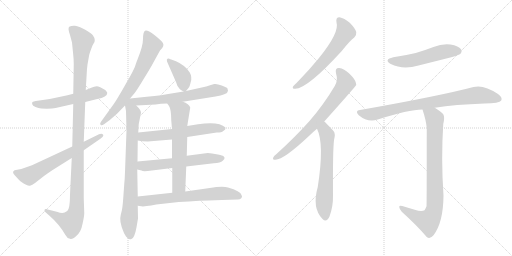
t = 0.00 s
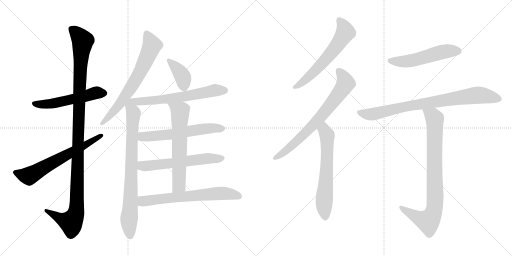
t = 2.72 s
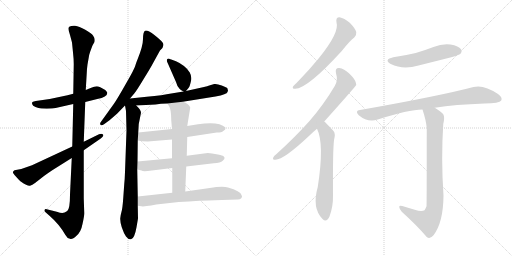
t = 5.44 s
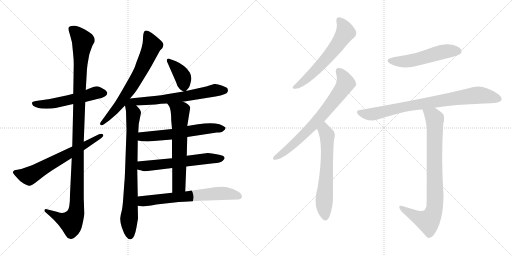
t = 8.17 s
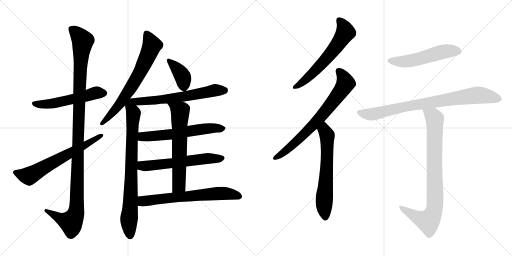
t = 10.89 s
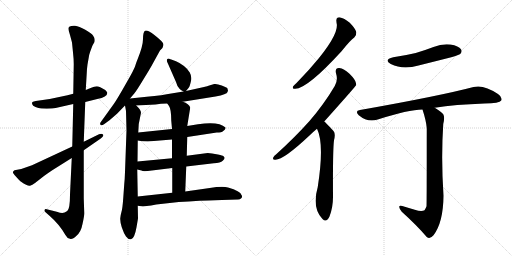
t = 13.61 s

The animated SVG that drew these frames (rendered in a browser with its animation timeline set to each time). Animation: 17 CSS @keyframes rules; one cycle of 13.61 s.

<svg version="1.1" viewBox="0 0 2048 1024" xmlns="http://www.w3.org/2000/svg">
  <g stroke="lightgray" stroke-dasharray="1,1" stroke-width="1" transform="scale(4, 4)">
    <line x1="0" y1="0" x2="256" y2="256"></line>
    <line x1="256" y1="0" x2="0" y2="256"></line>
    <line x1="128" y1="0" x2="128" y2="256"></line>
    <line x1="0" y1="128" x2="256" y2="128"></line>
    <line x1="256" y1="0" x2="512" y2="256"></line>
    <line x1="512" y1="0" x2="256" y2="256"></line>
    <line x1="384" y1="0" x2="384" y2="256"></line>
    <line x1="256" y1="128" x2="512" y2="128"></line>
  </g>
<g transform="scale(1, -1) translate(0, -850)">
   <style type="text/css">
    @keyframes keyframes0 {
      from {
       stroke: black;
       stroke-dashoffset: 538;
       stroke-width: 128;
       }
       64% {
       animation-timing-function: step-end;
       stroke: black;
       stroke-dashoffset: 0;
       stroke-width: 128;
       }
       to {
       stroke: black;
       stroke-width: 1024;
       }
       }
       #make-me-a-hanzi-animation-0 {
         animation: keyframes0 0.687826s both;
         animation-delay: 0.000000s;
         animation-timing-function: linear;
       }
    @keyframes keyframes1 {
      from {
       stroke: black;
       stroke-dashoffset: 1166;
       stroke-width: 128;
       }
       79% {
       animation-timing-function: step-end;
       stroke: black;
       stroke-dashoffset: 0;
       stroke-width: 128;
       }
       to {
       stroke: black;
       stroke-width: 1024;
       }
       }
       #make-me-a-hanzi-animation-1 {
         animation: keyframes1 1.198893s both;
         animation-delay: 0.687826s;
         animation-timing-function: linear;
       }
    @keyframes keyframes2 {
      from {
       stroke: black;
       stroke-dashoffset: 642;
       stroke-width: 128;
       }
       68% {
       animation-timing-function: step-end;
       stroke: black;
       stroke-dashoffset: 0;
       stroke-width: 128;
       }
       to {
       stroke: black;
       stroke-width: 1024;
       }
       }
       #make-me-a-hanzi-animation-2 {
         animation: keyframes2 0.772461s both;
         animation-delay: 1.886719s;
         animation-timing-function: linear;
       }
    @keyframes keyframes3 {
      from {
       stroke: black;
       stroke-dashoffset: 685;
       stroke-width: 128;
       }
       69% {
       animation-timing-function: step-end;
       stroke: black;
       stroke-dashoffset: 0;
       stroke-width: 128;
       }
       to {
       stroke: black;
       stroke-width: 1024;
       }
       }
       #make-me-a-hanzi-animation-3 {
         animation: keyframes3 0.807454s both;
         animation-delay: 2.659180s;
         animation-timing-function: linear;
       }
    @keyframes keyframes4 {
      from {
       stroke: black;
       stroke-dashoffset: 801;
       stroke-width: 128;
       }
       72% {
       animation-timing-function: step-end;
       stroke: black;
       stroke-dashoffset: 0;
       stroke-width: 128;
       }
       to {
       stroke: black;
       stroke-width: 1024;
       }
       }
       #make-me-a-hanzi-animation-4 {
         animation: keyframes4 0.901855s both;
         animation-delay: 3.466634s;
         animation-timing-function: linear;
       }
    @keyframes keyframes5 {
      from {
       stroke: black;
       stroke-dashoffset: 382;
       stroke-width: 128;
       }
       55% {
       animation-timing-function: step-end;
       stroke: black;
       stroke-dashoffset: 0;
       stroke-width: 128;
       }
       to {
       stroke: black;
       stroke-width: 1024;
       }
       }
       #make-me-a-hanzi-animation-5 {
         animation: keyframes5 0.560872s both;
         animation-delay: 4.368490s;
         animation-timing-function: linear;
       }
    @keyframes keyframes6 {
      from {
       stroke: black;
       stroke-dashoffset: 635;
       stroke-width: 128;
       }
       67% {
       animation-timing-function: step-end;
       stroke: black;
       stroke-dashoffset: 0;
       stroke-width: 128;
       }
       to {
       stroke: black;
       stroke-width: 1024;
       }
       }
       #make-me-a-hanzi-animation-6 {
         animation: keyframes6 0.766764s both;
         animation-delay: 4.929362s;
         animation-timing-function: linear;
       }
    @keyframes keyframes7 {
      from {
       stroke: black;
       stroke-dashoffset: 599;
       stroke-width: 128;
       }
       66% {
       animation-timing-function: step-end;
       stroke: black;
       stroke-dashoffset: 0;
       stroke-width: 128;
       }
       to {
       stroke: black;
       stroke-width: 1024;
       }
       }
       #make-me-a-hanzi-animation-7 {
         animation: keyframes7 0.737467s both;
         animation-delay: 5.696126s;
         animation-timing-function: linear;
       }
    @keyframes keyframes8 {
      from {
       stroke: black;
       stroke-dashoffset: 594;
       stroke-width: 128;
       }
       66% {
       animation-timing-function: step-end;
       stroke: black;
       stroke-dashoffset: 0;
       stroke-width: 128;
       }
       to {
       stroke: black;
       stroke-width: 1024;
       }
       }
       #make-me-a-hanzi-animation-8 {
         animation: keyframes8 0.733398s both;
         animation-delay: 6.433594s;
         animation-timing-function: linear;
       }
    @keyframes keyframes9 {
      from {
       stroke: black;
       stroke-dashoffset: 636;
       stroke-width: 128;
       }
       67% {
       animation-timing-function: step-end;
       stroke: black;
       stroke-dashoffset: 0;
       stroke-width: 128;
       }
       to {
       stroke: black;
       stroke-width: 1024;
       }
       }
       #make-me-a-hanzi-animation-9 {
         animation: keyframes9 0.767578s both;
         animation-delay: 7.166992s;
         animation-timing-function: linear;
       }
    @keyframes keyframes10 {
      from {
       stroke: black;
       stroke-dashoffset: 661;
       stroke-width: 128;
       }
       68% {
       animation-timing-function: step-end;
       stroke: black;
       stroke-dashoffset: 0;
       stroke-width: 128;
       }
       to {
       stroke: black;
       stroke-width: 1024;
       }
       }
       #make-me-a-hanzi-animation-10 {
         animation: keyframes10 0.787923s both;
         animation-delay: 7.934570s;
         animation-timing-function: linear;
       }
    @keyframes keyframes11 {
      from {
       stroke: black;
       stroke-dashoffset: 609;
       stroke-width: 128;
       }
       66% {
       animation-timing-function: step-end;
       stroke: black;
       stroke-dashoffset: 0;
       stroke-width: 128;
       }
       to {
       stroke: black;
       stroke-width: 1024;
       }
       }
       #make-me-a-hanzi-animation-11 {
         animation: keyframes11 0.745605s both;
         animation-delay: 8.722493s;
         animation-timing-function: linear;
       }
    @keyframes keyframes12 {
      from {
       stroke: black;
       stroke-dashoffset: 724;
       stroke-width: 128;
       }
       70% {
       animation-timing-function: step-end;
       stroke: black;
       stroke-dashoffset: 0;
       stroke-width: 128;
       }
       to {
       stroke: black;
       stroke-width: 1024;
       }
       }
       #make-me-a-hanzi-animation-12 {
         animation: keyframes12 0.839193s both;
         animation-delay: 9.468099s;
         animation-timing-function: linear;
       }
    @keyframes keyframes13 {
      from {
       stroke: black;
       stroke-dashoffset: 632;
       stroke-width: 128;
       }
       67% {
       animation-timing-function: step-end;
       stroke: black;
       stroke-dashoffset: 0;
       stroke-width: 128;
       }
       to {
       stroke: black;
       stroke-width: 1024;
       }
       }
       #make-me-a-hanzi-animation-13 {
         animation: keyframes13 0.764323s both;
         animation-delay: 10.307292s;
         animation-timing-function: linear;
       }
    @keyframes keyframes14 {
      from {
       stroke: black;
       stroke-dashoffset: 528;
       stroke-width: 128;
       }
       63% {
       animation-timing-function: step-end;
       stroke: black;
       stroke-dashoffset: 0;
       stroke-width: 128;
       }
       to {
       stroke: black;
       stroke-width: 1024;
       }
       }
       #make-me-a-hanzi-animation-14 {
         animation: keyframes14 0.679688s both;
         animation-delay: 11.071615s;
         animation-timing-function: linear;
       }
    @keyframes keyframes15 {
      from {
       stroke: black;
       stroke-dashoffset: 822;
       stroke-width: 128;
       }
       73% {
       animation-timing-function: step-end;
       stroke: black;
       stroke-dashoffset: 0;
       stroke-width: 128;
       }
       to {
       stroke: black;
       stroke-width: 1024;
       }
       }
       #make-me-a-hanzi-animation-15 {
         animation: keyframes15 0.918945s both;
         animation-delay: 11.751302s;
         animation-timing-function: linear;
       }
    @keyframes keyframes16 {
      from {
       stroke: black;
       stroke-dashoffset: 847;
       stroke-width: 128;
       }
       73% {
       animation-timing-function: step-end;
       stroke: black;
       stroke-dashoffset: 0;
       stroke-width: 128;
       }
       to {
       stroke: black;
       stroke-width: 1024;
       }
       }
       #make-me-a-hanzi-animation-16 {
         animation: keyframes16 0.939290s both;
         animation-delay: 12.670247s;
         animation-timing-function: linear;
       }
</style>
<path d="M 341 442 L 389 454 Q 429 462 429 478 Q 430 481 421 490 Q 398 504 387 505 Q 377 505 365 499 L 343 490 L 293 475 L 270 469 L 199 454 L 143 446 Q 134 444 130 442 Q 127 438 129 433 Q 130 427 142 422 Q 154 417 165 416 L 187 415 Q 192 416 208 416 Q 221 418 240 422 L 293 434 L 341 442 Z" fill="lightgray"></path> 
<path d="M 287 218 L 280 72 Q 280 14 269 6 Q 258 -2 249 -2 Q 241 -2 227 3 L 187 13 Q 180 15 178 10 Q 177 6 181 2 L 198 -13 Q 238 -48 261 -89 Q 268 -103 280 -105 Q 289 -109 306 -93 Q 324 -78 330 -46 Q 337 -15 337 -3 L 335 56 L 335 249 L 335 283 L 341 442 L 343 490 L 347 558 Q 347 570 350 592 L 356 626 Q 357 635 370 668 L 375 677 Q 379 681 379 690 Q 379 698 372 708 Q 366 717 341 731 Q 316 745 300 747 Q 285 748 277 743 Q 270 738 280 710 L 288 680 L 292 640 Q 295 614 295 593 L 293 475 L 293 434 L 289 264 L 287 218 Z" fill="lightgray"></path> 
<path d="M 85 174 L 58 169 Q 49 164 53 157 Q 57 150 69 138 Q 81 125 83 124 Q 112 104 120 107 Q 129 109 140 118 L 176 146 Q 188 155 209 169 L 287 218 L 335 249 L 403 296 Q 417 306 412 312 Q 407 317 396 313 L 335 283 L 289 264 L 128 189 L 85 174 Z" fill="lightgray"></path> 
<path d="M 550 612 Q 546 603 542 590 Q 539 576 503 514 Q 468 452 455 434 L 404 363 Q 398 356 402 351 Q 406 346 416 353 L 438 369 L 468 395 L 500 428 L 520 456 L 537 476 Q 547 488 574 533 Q 602 578 613 599 L 640 648 Q 660 666 651 679 Q 642 691 615 712 Q 589 732 580 727 Q 572 722 572 694 Q 572 666 550 612 Z" fill="lightgray"></path> 
<path d="M 500 428 L 504 406 L 506 328 L 500 162 Q 499 131 497 114 L 493 58 Q 490 16 486 3 Q 482 -11 481 -23 Q 480 -36 487 -59 Q 495 -83 504 -96 Q 514 -109 524 -107 Q 538 -105 546 -59 L 552 -24 L 551 27 L 551 64 L 549 172 L 550 204 L 551 288 L 553 320 L 555 354 L 564 399 Q 564 410 545 428 C 509 467 491 475 500 428 Z" fill="lightgray"></path> 
<path d="M 744 486 L 754 498 Q 758 501 763 522 Q 769 542 759 560 Q 741 589 704 605 L 685 612 Q 683 612 675 616 Q 661 616 672 595 L 704 522 Q 709 502 719 494 Q 721 491 734 484 C 740 481 740 481 744 486 Z" fill="lightgray"></path> 
<path d="M 731 443 L 862 464 Q 908 473 910 482 L 912 488 L 909 498 Q 908 500 887 508 Q 867 516 857 514 L 837 508 Q 830 505 816 502 L 744 486 L 734 484 L 685 476 Q 653 469 587 463 L 520 456 C 490 453 515 426 545 428 L 622 432 Q 642 436 669 436 L 731 443 Z" fill="lightgray"></path> 
<path d="M 749 302 L 867 320 Q 887 320 893 326 Q 904 332 902 340 Q 875 366 792 353 L 749 346 L 688 334 L 553 320 C 523 317 521 293 551 288 L 569 285 L 591 284 L 688 292 L 749 302 Z" fill="lightgray"></path> 
<path d="M 745 184 L 855 197 Q 882 199 891 207 Q 900 215 898 220 Q 896 225 891 227 Q 886 229 860 234 Q 834 238 831 238 L 747 227 L 688 217 L 550 204 C 520 201 520 179 549 172 L 566 168 Q 570 164 591 166 L 689 178 L 745 184 Z" fill="lightgray"></path> 
<path d="M 741 84 L 745 184 L 747 227 L 749 302 L 749 346 L 761 420 Q 756 435 731 443 C 703 454 652 461 669 436 L 676 426 Q 685 413 685 368 L 688 334 L 688 292 L 688 217 L 689 178 L 689 79 C 689 49 740 54 741 84 Z" fill="lightgray"></path> 
<path d="M 551 27 L 572 24 L 587 26 Q 603 28 625 32 L 715 42 L 755 44 Q 847 50 888 50 L 952 52 Q 960 52 965 57 Q 971 62 966 70 Q 962 86 912 100 Q 890 106 839 98 L 741 84 L 689 79 L 551 64 C 521 61 521 31 551 27 Z" fill="lightgray"></path> 
<path d="M 1346 760 Q 1359 721 1276 618 Q 1237 570 1186 518 Q 1176 509 1172 504 Q 1168 494 1181 495 Q 1229 495 1367 646 Q 1400 688 1417 700 Q 1427 709 1425 722 Q 1422 735 1399 759 Q 1377 778 1358 781 Q 1342 781 1346 760 Z" fill="lightgray"></path> 
<path d="M 1297 364 Q 1423 505 1425 510 Q 1424 514 1424 517 Q 1423 530 1398 555 Q 1376 576 1357 578 Q 1339 579 1344 557 Q 1353 529 1339 506 Q 1296 433 1238 366 Q 1181 302 1106 234 Q 1096 227 1093 220 Q 1089 210 1102 211 Q 1135 211 1238 308 Q 1251 321 1268 335 L 1297 364 Z" fill="lightgray"></path> 
<path d="M 1268 335 Q 1298 275 1271 102 Q 1247 18 1290 -26 Q 1306 -42 1318 -16 Q 1333 24 1332 69 Q 1331 249 1336 289 Q 1343 316 1334 326 Q 1301 362 1297 364 C 1275 384 1256 363 1268 335 Z" fill="lightgray"></path> 
<path d="M 1573 621 Q 1533 611 1563 594 Q 1611 570 1674 588 Q 1738 604 1805 621 Q 1836 630 1841 634 Q 1850 644 1844 653 Q 1835 666 1802 672 Q 1768 676 1734 662 Q 1700 649 1663 638 Q 1621 628 1573 621 Z" fill="lightgray"></path> 
<path d="M 1739 419 Q 1820 432 1938 436 Q 1998 436 2005 448 Q 2011 461 1992 474 Q 1935 513 1894 502 Q 1758 466 1440 410 Q 1418 407 1435 389 Q 1471 359 1511 372 Q 1634 412 1690 412 L 1739 419 Z" fill="lightgray"></path> 
<path d="M 1659 11 Q 1637 18 1609 26 Q 1596 30 1597 22 Q 1597 15 1607 3 Q 1668 -52 1707 -98 Q 1720 -108 1734 -91 Q 1773 -40 1774 67 Q 1764 217 1773 354 Q 1780 382 1773 393 Q 1766 403 1739 419 C 1714 435 1681 441 1690 412 Q 1705 366 1707 337 Q 1707 30 1706 25 Q 1703 16 1698 9 Q 1686 2 1659 11 Z" fill="lightgray"></path> 
      <clipPath id="make-me-a-hanzi-clip-0">
      <path d="M 341 442 L 389 454 Q 429 462 429 478 Q 430 481 421 490 Q 398 504 387 505 Q 377 505 365 499 L 343 490 L 293 475 L 270 469 L 199 454 L 143 446 Q 134 444 130 442 Q 127 438 129 433 Q 130 427 142 422 Q 154 417 165 416 L 187 415 Q 192 416 208 416 Q 221 418 240 422 L 293 434 L 341 442 Z" fill="lightgray"></path>
      </clipPath>
      <path clip-path="url(#make-me-a-hanzi-clip-0)" d="M 139 436 L 201 434 L 385 479 L 416 478 " fill="none" id="make-me-a-hanzi-animation-0" stroke-dasharray="410 820" stroke-linecap="round"></path>

      <clipPath id="make-me-a-hanzi-clip-1">
      <path d="M 287 218 L 280 72 Q 280 14 269 6 Q 258 -2 249 -2 Q 241 -2 227 3 L 187 13 Q 180 15 178 10 Q 177 6 181 2 L 198 -13 Q 238 -48 261 -89 Q 268 -103 280 -105 Q 289 -109 306 -93 Q 324 -78 330 -46 Q 337 -15 337 -3 L 335 56 L 335 249 L 335 283 L 341 442 L 343 490 L 347 558 Q 347 570 350 592 L 356 626 Q 357 635 370 668 L 375 677 Q 379 681 379 690 Q 379 698 372 708 Q 366 717 341 731 Q 316 745 300 747 Q 285 748 277 743 Q 270 738 280 710 L 288 680 L 292 640 Q 295 614 295 593 L 293 475 L 293 434 L 289 264 L 287 218 Z" fill="lightgray"></path>
      </clipPath>
      <path clip-path="url(#make-me-a-hanzi-clip-1)" d="M 285 736 L 331 687 L 317 482 L 305 3 L 284 -39 L 241 -24 L 184 8 " fill="none" id="make-me-a-hanzi-animation-1" stroke-dasharray="1038 2076" stroke-linecap="round"></path>

      <clipPath id="make-me-a-hanzi-clip-2">
      <path d="M 85 174 L 58 169 Q 49 164 53 157 Q 57 150 69 138 Q 81 125 83 124 Q 112 104 120 107 Q 129 109 140 118 L 176 146 Q 188 155 209 169 L 287 218 L 335 249 L 403 296 Q 417 306 412 312 Q 407 317 396 313 L 335 283 L 289 264 L 128 189 L 85 174 Z" fill="lightgray"></path>
      </clipPath>
      <path clip-path="url(#make-me-a-hanzi-clip-2)" d="M 65 159 L 116 146 L 407 308 " fill="none" id="make-me-a-hanzi-animation-2" stroke-dasharray="514 1028" stroke-linecap="round"></path>

      <clipPath id="make-me-a-hanzi-clip-3">
      <path d="M 550 612 Q 546 603 542 590 Q 539 576 503 514 Q 468 452 455 434 L 404 363 Q 398 356 402 351 Q 406 346 416 353 L 438 369 L 468 395 L 500 428 L 520 456 L 537 476 Q 547 488 574 533 Q 602 578 613 599 L 640 648 Q 660 666 651 679 Q 642 691 615 712 Q 589 732 580 727 Q 572 722 572 694 Q 572 666 550 612 Z" fill="lightgray"></path>
      </clipPath>
      <path clip-path="url(#make-me-a-hanzi-clip-3)" d="M 585 719 L 608 669 L 564 569 L 480 435 L 408 356 " fill="none" id="make-me-a-hanzi-animation-3" stroke-dasharray="557 1114" stroke-linecap="round"></path>

      <clipPath id="make-me-a-hanzi-clip-4">
      <path d="M 500 428 L 504 406 L 506 328 L 500 162 Q 499 131 497 114 L 493 58 Q 490 16 486 3 Q 482 -11 481 -23 Q 480 -36 487 -59 Q 495 -83 504 -96 Q 514 -109 524 -107 Q 538 -105 546 -59 L 552 -24 L 551 27 L 551 64 L 549 172 L 550 204 L 551 288 L 553 320 L 555 354 L 564 399 Q 564 410 545 428 C 509 467 491 475 500 428 Z" fill="lightgray"></path>
      </clipPath>
      <path clip-path="url(#make-me-a-hanzi-clip-4)" d="M 521 448 L 522 423 L 534 396 L 516 -27 L 521 -94 " fill="none" id="make-me-a-hanzi-animation-4" stroke-dasharray="673 1346" stroke-linecap="round"></path>

      <clipPath id="make-me-a-hanzi-clip-5">
      <path d="M 744 486 L 754 498 Q 758 501 763 522 Q 769 542 759 560 Q 741 589 704 605 L 685 612 Q 683 612 675 616 Q 661 616 672 595 L 704 522 Q 709 502 719 494 Q 721 491 734 484 C 740 481 740 481 744 486 Z" fill="lightgray"></path>
      </clipPath>
      <path clip-path="url(#make-me-a-hanzi-clip-5)" d="M 677 605 L 729 547 L 736 499 " fill="none" id="make-me-a-hanzi-animation-5" stroke-dasharray="254 508" stroke-linecap="round"></path>

      <clipPath id="make-me-a-hanzi-clip-6">
      <path d="M 731 443 L 862 464 Q 908 473 910 482 L 912 488 L 909 498 Q 908 500 887 508 Q 867 516 857 514 L 837 508 Q 830 505 816 502 L 744 486 L 734 484 L 685 476 Q 653 469 587 463 L 520 456 C 490 453 515 426 545 428 L 622 432 Q 642 436 669 436 L 731 443 Z" fill="lightgray"></path>
      </clipPath>
      <path clip-path="url(#make-me-a-hanzi-clip-6)" d="M 527 454 L 552 443 L 627 449 L 735 463 L 859 489 L 900 490 " fill="none" id="make-me-a-hanzi-animation-6" stroke-dasharray="507 1014" stroke-linecap="round"></path>

      <clipPath id="make-me-a-hanzi-clip-7">
      <path d="M 749 302 L 867 320 Q 887 320 893 326 Q 904 332 902 340 Q 875 366 792 353 L 749 346 L 688 334 L 553 320 C 523 317 521 293 551 288 L 569 285 L 591 284 L 688 292 L 749 302 Z" fill="lightgray"></path>
      </clipPath>
      <path clip-path="url(#make-me-a-hanzi-clip-7)" d="M 556 293 L 570 303 L 692 313 L 806 334 L 893 338 " fill="none" id="make-me-a-hanzi-animation-7" stroke-dasharray="471 942" stroke-linecap="round"></path>

      <clipPath id="make-me-a-hanzi-clip-8">
      <path d="M 745 184 L 855 197 Q 882 199 891 207 Q 900 215 898 220 Q 896 225 891 227 Q 886 229 860 234 Q 834 238 831 238 L 747 227 L 688 217 L 550 204 C 520 201 520 179 549 172 L 566 168 Q 570 164 591 166 L 689 178 L 745 184 Z" fill="lightgray"></path>
      </clipPath>
      <path clip-path="url(#make-me-a-hanzi-clip-8)" d="M 555 177 L 568 187 L 827 216 L 888 217 " fill="none" id="make-me-a-hanzi-animation-8" stroke-dasharray="466 932" stroke-linecap="round"></path>

      <clipPath id="make-me-a-hanzi-clip-9">
      <path d="M 741 84 L 745 184 L 747 227 L 749 302 L 749 346 L 761 420 Q 756 435 731 443 C 703 454 652 461 669 436 L 676 426 Q 685 413 685 368 L 688 334 L 688 292 L 688 217 L 689 178 L 689 79 C 689 49 740 54 741 84 Z" fill="lightgray"></path>
      </clipPath>
      <path clip-path="url(#make-me-a-hanzi-clip-9)" d="M 677 434 L 721 404 L 716 108 L 695 86 " fill="none" id="make-me-a-hanzi-animation-9" stroke-dasharray="508 1016" stroke-linecap="round"></path>

      <clipPath id="make-me-a-hanzi-clip-10">
      <path d="M 551 27 L 572 24 L 587 26 Q 603 28 625 32 L 715 42 L 755 44 Q 847 50 888 50 L 952 52 Q 960 52 965 57 Q 971 62 966 70 Q 962 86 912 100 Q 890 106 839 98 L 741 84 L 689 79 L 551 64 C 521 61 521 31 551 27 Z" fill="lightgray"></path>
      </clipPath>
      <path clip-path="url(#make-me-a-hanzi-clip-10)" d="M 557 33 L 576 46 L 852 75 L 916 76 L 955 64 " fill="none" id="make-me-a-hanzi-animation-10" stroke-dasharray="533 1066" stroke-linecap="round"></path>

      <clipPath id="make-me-a-hanzi-clip-11">
      <path d="M 1346 760 Q 1359 721 1276 618 Q 1237 570 1186 518 Q 1176 509 1172 504 Q 1168 494 1181 495 Q 1229 495 1367 646 Q 1400 688 1417 700 Q 1427 709 1425 722 Q 1422 735 1399 759 Q 1377 778 1358 781 Q 1342 781 1346 760 Z" fill="lightgray"></path>
      </clipPath>
      <path clip-path="url(#make-me-a-hanzi-clip-11)" d="M 1358 767 L 1376 743 L 1382 721 L 1362 688 L 1265 570 L 1220 528 L 1180 503 " fill="none" id="make-me-a-hanzi-animation-11" stroke-dasharray="481 962" stroke-linecap="round"></path>

      <clipPath id="make-me-a-hanzi-clip-12">
      <path d="M 1297 364 Q 1423 505 1425 510 Q 1424 514 1424 517 Q 1423 530 1398 555 Q 1376 576 1357 578 Q 1339 579 1344 557 Q 1353 529 1339 506 Q 1296 433 1238 366 Q 1181 302 1106 234 Q 1096 227 1093 220 Q 1089 210 1102 211 Q 1135 211 1238 308 Q 1251 321 1268 335 L 1297 364 Z" fill="lightgray"></path>
      </clipPath>
      <path clip-path="url(#make-me-a-hanzi-clip-12)" d="M 1355 565 L 1374 541 L 1381 514 L 1348 464 L 1290 389 L 1200 296 L 1144 247 L 1101 219 " fill="none" id="make-me-a-hanzi-animation-12" stroke-dasharray="596 1192" stroke-linecap="round"></path>

      <clipPath id="make-me-a-hanzi-clip-13">
      <path d="M 1268 335 Q 1298 275 1271 102 Q 1247 18 1290 -26 Q 1306 -42 1318 -16 Q 1333 24 1332 69 Q 1331 249 1336 289 Q 1343 316 1334 326 Q 1301 362 1297 364 C 1275 384 1256 363 1268 335 Z" fill="lightgray"></path>
      </clipPath>
      <path clip-path="url(#make-me-a-hanzi-clip-13)" d="M 1294 357 L 1309 302 L 1307 170 L 1296 44 L 1302 -16 " fill="none" id="make-me-a-hanzi-animation-13" stroke-dasharray="504 1008" stroke-linecap="round"></path>

      <clipPath id="make-me-a-hanzi-clip-14">
      <path d="M 1573 621 Q 1533 611 1563 594 Q 1611 570 1674 588 Q 1738 604 1805 621 Q 1836 630 1841 634 Q 1850 644 1844 653 Q 1835 666 1802 672 Q 1768 676 1734 662 Q 1700 649 1663 638 Q 1621 628 1573 621 Z" fill="lightgray"></path>
      </clipPath>
      <path clip-path="url(#make-me-a-hanzi-clip-14)" d="M 1565 609 L 1630 605 L 1772 643 L 1832 645 " fill="none" id="make-me-a-hanzi-animation-14" stroke-dasharray="400 800" stroke-linecap="round"></path>

      <clipPath id="make-me-a-hanzi-clip-15">
      <path d="M 1739 419 Q 1820 432 1938 436 Q 1998 436 2005 448 Q 2011 461 1992 474 Q 1935 513 1894 502 Q 1758 466 1440 410 Q 1418 407 1435 389 Q 1471 359 1511 372 Q 1634 412 1690 412 L 1739 419 Z" fill="lightgray"></path>
      </clipPath>
      <path clip-path="url(#make-me-a-hanzi-clip-15)" d="M 1438 399 L 1487 393 L 1614 423 L 1913 470 L 1995 454 " fill="none" id="make-me-a-hanzi-animation-15" stroke-dasharray="694 1388" stroke-linecap="round"></path>

      <clipPath id="make-me-a-hanzi-clip-16">
      <path d="M 1659 11 Q 1637 18 1609 26 Q 1596 30 1597 22 Q 1597 15 1607 3 Q 1668 -52 1707 -98 Q 1720 -108 1734 -91 Q 1773 -40 1774 67 Q 1764 217 1773 354 Q 1780 382 1773 393 Q 1766 403 1739 419 C 1714 435 1681 441 1690 412 Q 1705 366 1707 337 Q 1707 30 1706 25 Q 1703 16 1698 9 Q 1686 2 1659 11 Z" fill="lightgray"></path>
      </clipPath>
      <path clip-path="url(#make-me-a-hanzi-clip-16)" d="M 1697 405 L 1732 385 L 1739 375 L 1741 58 L 1736 8 L 1713 -35 L 1669 -20 L 1604 20 " fill="none" id="make-me-a-hanzi-animation-16" stroke-dasharray="719 1438" stroke-linecap="round"></path>

</g>
</svg>
